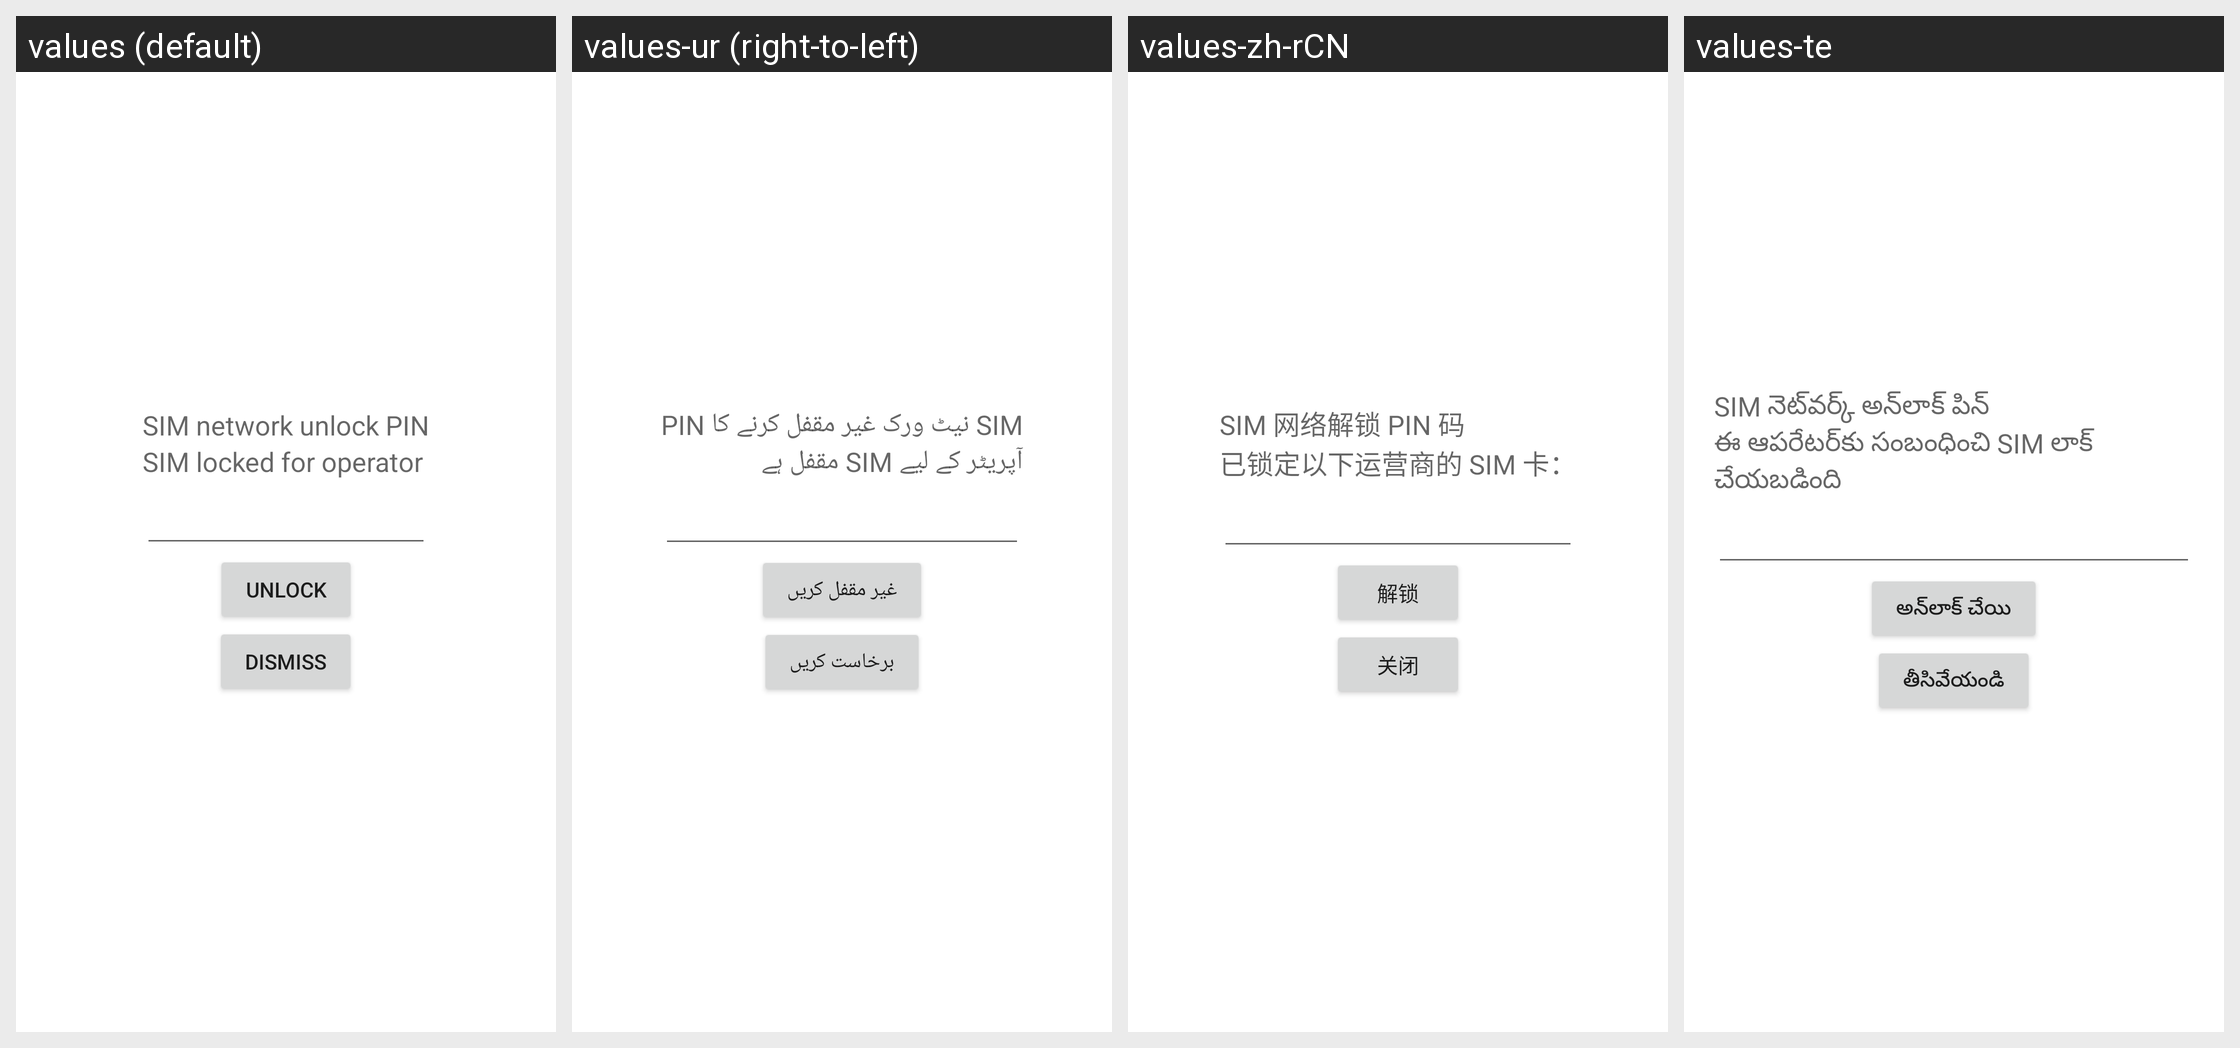

Translations of the strings shown on this Android screen, per locale in the grid:
Android screen res/layout/sim_ndp.xml rendered under 4 locales, left to right: values (default), values-ur (right-to-left), values-zh-rCN, values-te. Device: Nexus 5 (rendered at 1080×1920; each locale shown at half size, 540×960, under a caption strip naming it); theme Theme.MaterialComponents.DayNight.NoActionBar.
Other locales in the repository, not shown: values-af, values-am, values-ar, values-as, values-az, values-be, values-bg, values-bn, values-bs, values-ca, values-cs, values-da, values-de, values-el, values-en-rAU, values-en-rCA, values-en-rGB, values-en-rIN, values-es, values-es-rUS, values-et, values-eu, values-fa, values-fi, values-fr, values-fr-rCA, values-gl, values-gu, values-hi, values-hr, values-hu, values-hy, values-in, values-is, values-it, values-iw, values-ja, values-ka, values-kk, values-km, values-kn, values-ko, values-ky, values-lo, values-lt, values-lv, values-mk, values-ml, values-mn, values-mr, values-ms, values-my, values-nb, values-ne, values-nl, values-or, values-pa, values-pl, values-pt, values-pt-rPT, values-ro, values-ru, values-si, values-sk, values-sl, values-sq, values-sr, values-sv, values-sw, values-ta, values-th, values-tl, values-tr, values-uk, values-uz, values-vi, values-zh-rHK, values-zh-rTW, values-zu.
Strings drawn on this screen, with the default value and each locale's value (text and hints the layout hard-codes, and strings that could not be matched under every locale, appear in the picture but are not listed):

label_ndp
  values: SIM network unlock PIN
  values-ur: ‏SIM نیٹ ورک غیر مقفل کرنے کا PIN
  values-zh-rCN: SIM 网络解锁 PIN 码
  values-te: SIM నెట్‌వర్క్ అన్‌లాక్ పిన్‌

label_phoneid
  values: SIM locked for operator
  values-ur: ‏آپریٹر کے لیے SIM مقفل ہے
  values-zh-rCN: 已锁定以下运营商的 SIM 卡：
  values-te: ఈ ఆపరేటర్‌కు సంబంధించి SIM లాక్ చేయబడింది

sim_ndp_unlock_text
  values: Unlock
  values-ur: غیر مقفل کریں
  values-zh-rCN: 解锁
  values-te: అన్‌లాక్ చేయి

sim_ndp_dismiss_text
  values: Dismiss
  values-ur: برخاست کریں
  values-zh-rCN: 关闭
  values-te: తీసివేయండి
